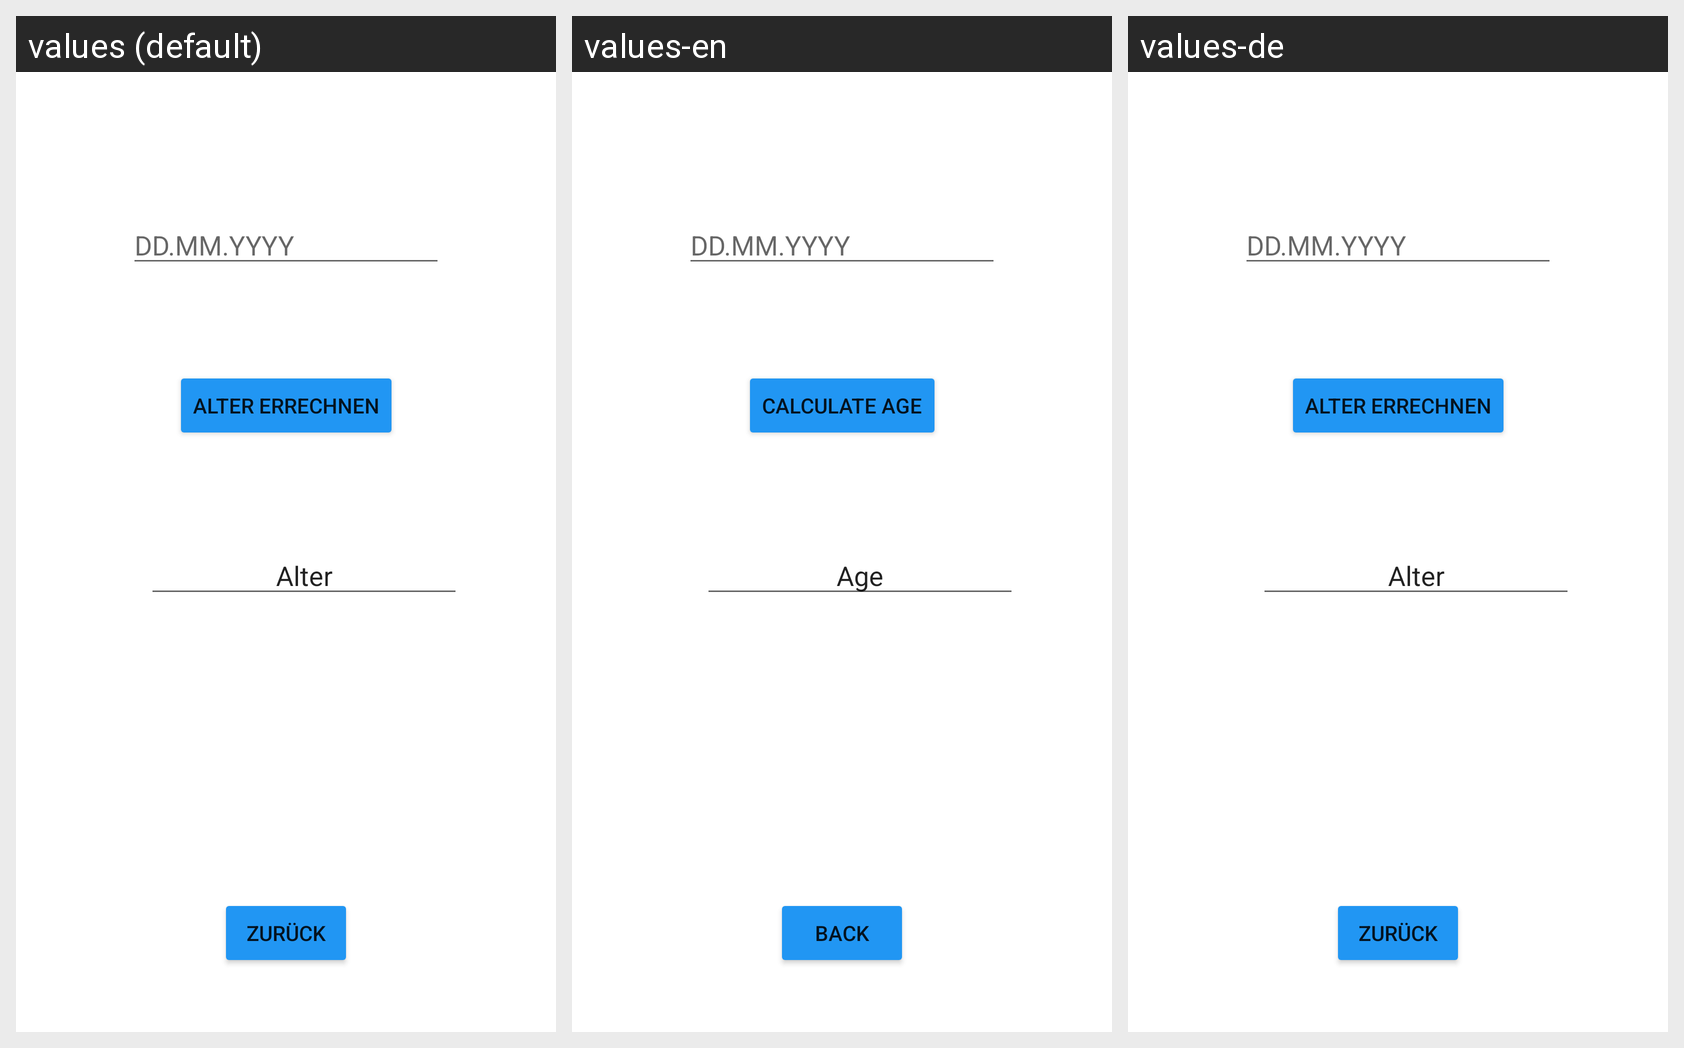

For this localized Android screen grid, give each drawn string resource with its value in every locale shown.
Android screen res/layout/age_calc.xml rendered under 3 locales, left to right: values (default), values-en, values-de. Device: Nexus 5 (rendered at 1080×1920; each locale shown at half size, 540×960, under a caption strip naming it); theme Theme.VirtEBAHelper.
Strings drawn on this screen, with the default value and each locale's value (text and hints the layout hard-codes appear in the picture but are not listed):

back
  values: Zurück
  values-en: Back
  values-de: Zurück

dd_mm_yyyy
  values: DD.MM.YYYY
  values-en: DD.MM.YYYY  [not translated; the default value is used]
  values-de: DD.MM.YYYY  [not translated; the default value is used]

age_calc
  values: Alter Errechnen
  values-en: Calculate Age
  values-de: Alter Errechnen

age
  values: Alter
  values-en: Age
  values-de: Alter
